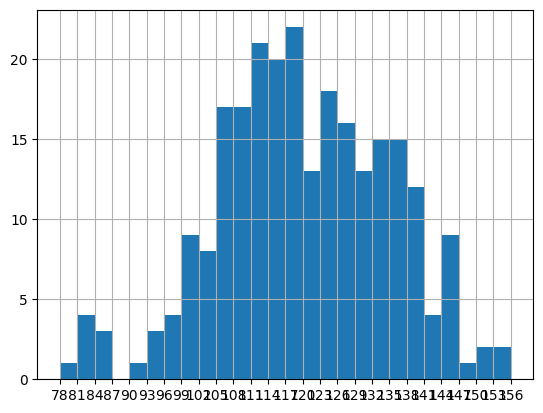

This chart was generated by the following Python code:
import matplotlib.pyplot as plt
plt.rcParams['font.sans-serif']=['SimHei'] #用来正常显示中文标签
plt.rcParams['axes.unicode_minus']=False #用来正常显示负号

a = [131, 98, 125, 131, 124, 139, 131, 117, 128, 108, 135, 138, 131, 102, 107, 114, 119, 128, 121, 142, 127, 130, 124,
     101, 110, 116, 117, 110, 128, 128, 115, 99, 136, 126, 134, 95, 138, 117, 111, 78, 132, 124, 113, 150, 110, 117, 86,
     95, 144, 105, 126, 130, 126, 130, 126, 116, 123, 106, 112, 138, 123, 86, 101, 99, 136, 123, 117, 119, 105, 137,
     123, 128, 125, 104, 109, 134, 125, 127, 105, 120, 107, 129, 116, 108, 132, 103, 136, 118, 102, 120, 114, 105, 115,
     132, 145, 119, 121, 112, 139, 125, 138, 109, 132, 134, 156, 106, 117, 127, 144, 139, 139, 119, 140, 83, 110, 102,
     123, 107, 143, 115, 136, 118, 139, 123, 112, 118, 125, 109, 119, 133, 112, 114, 122, 109, 106, 123, 116, 131, 127,
     115, 118, 112, 135, 115, 146, 137, 116, 103, 144, 83, 123, 111, 110, 111, 100, 154, 136, 100, 118, 119, 133, 134,
     106, 129, 126, 110, 111, 109, 141, 120, 117, 106, 149, 122, 122, 110, 118, 127, 121, 114, 125, 126, 114, 140, 103,
     130, 141, 117, 106, 114, 121, 114, 133, 137, 92, 121, 112, 146, 97, 137, 105, 98, 117, 112, 81, 97, 139, 113, 134,
     106, 144, 110, 137, 137, 111, 104, 117, 100, 111, 101, 110, 105, 129, 137, 112, 120, 113, 133, 112, 83, 94, 146,
     133, 101, 131, 116, 111, 84, 137, 115, 122, 106, 144, 109, 123, 116, 111, 111, 133, 150]

print(max(a),min(a))
#计算组数
d = 3  #组距
num_bins = (max(a)-min(a))//d
plt.hist(a,num_bins)
plt.grid()
#设置x轴的刻度
plt.xticks(range(min(a),max(a)+d,d))
plt.show()